Image classification data set "skripsi" (dedihkurnia/skripsi on GitHub). Class labels (12): gymnocalycium mihanovichii var. filadelfiense, p.leninghausii cv. albispina, Coryphantha laui, Coryphantha laui 22, Echinopsis peruviana, Gymnocalycium baldianum, Gymnocalycium mihanovichii, Mammillaria spinosissima f r, Opuntia microdasys, Parodia leninghausii, Parodia leungsi, Parodia leninghausii albispina.

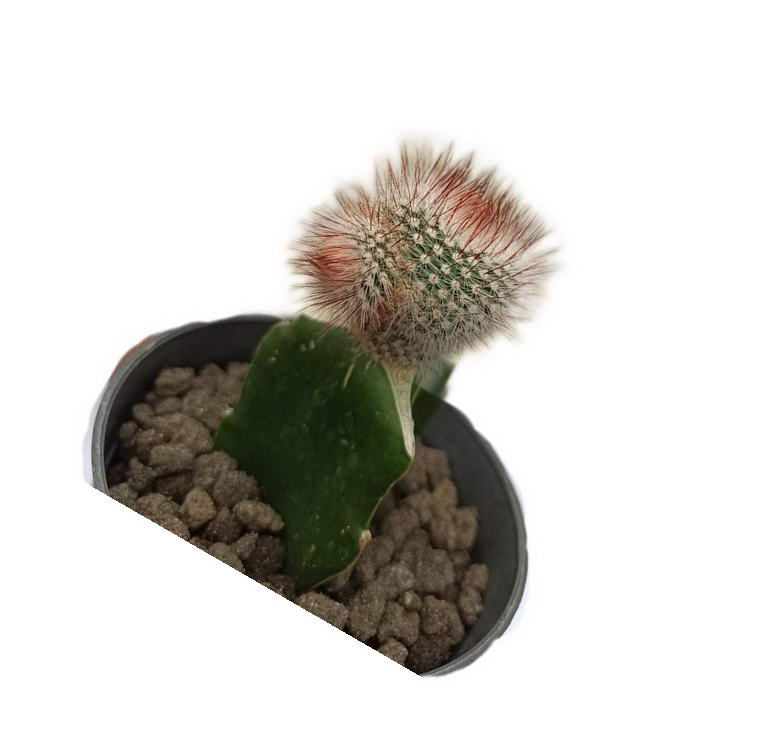
Label: Mammillaria spinosissima f r

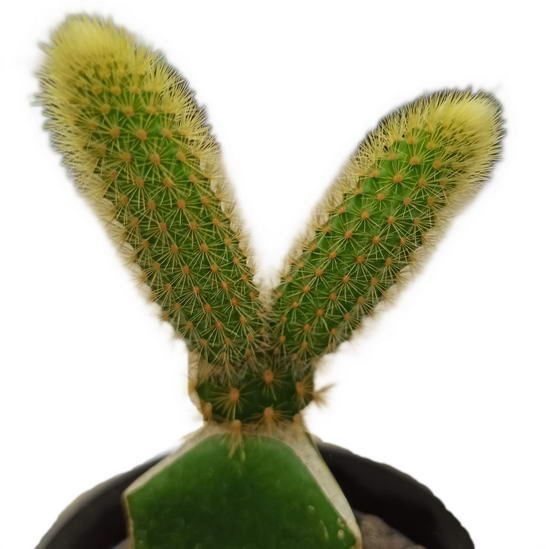
Label: Parodia leninghausii

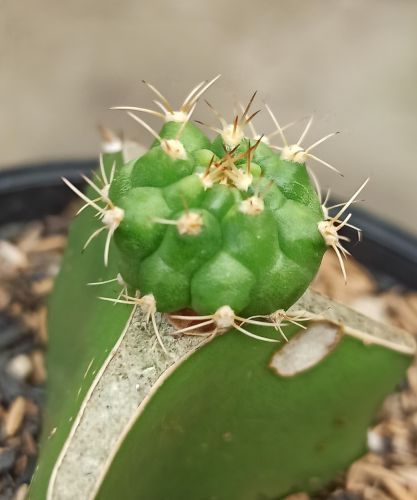
Label: Gymnocalycium baldianum

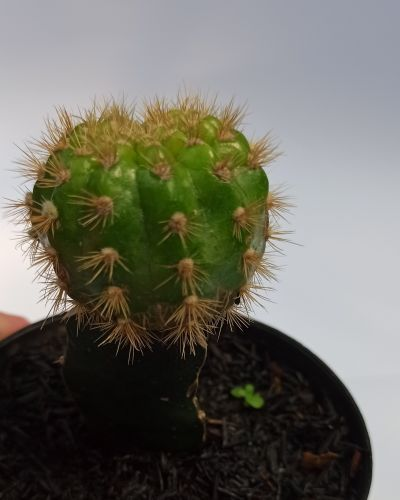
Label: Gymnocalycium mihanovichii

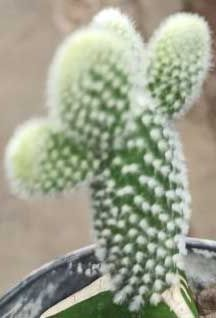
Label: Opuntia microdasys

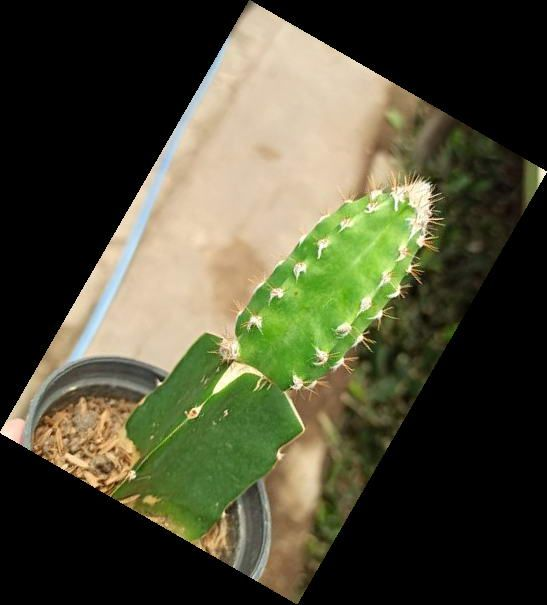
Label: Echinopsis peruviana
